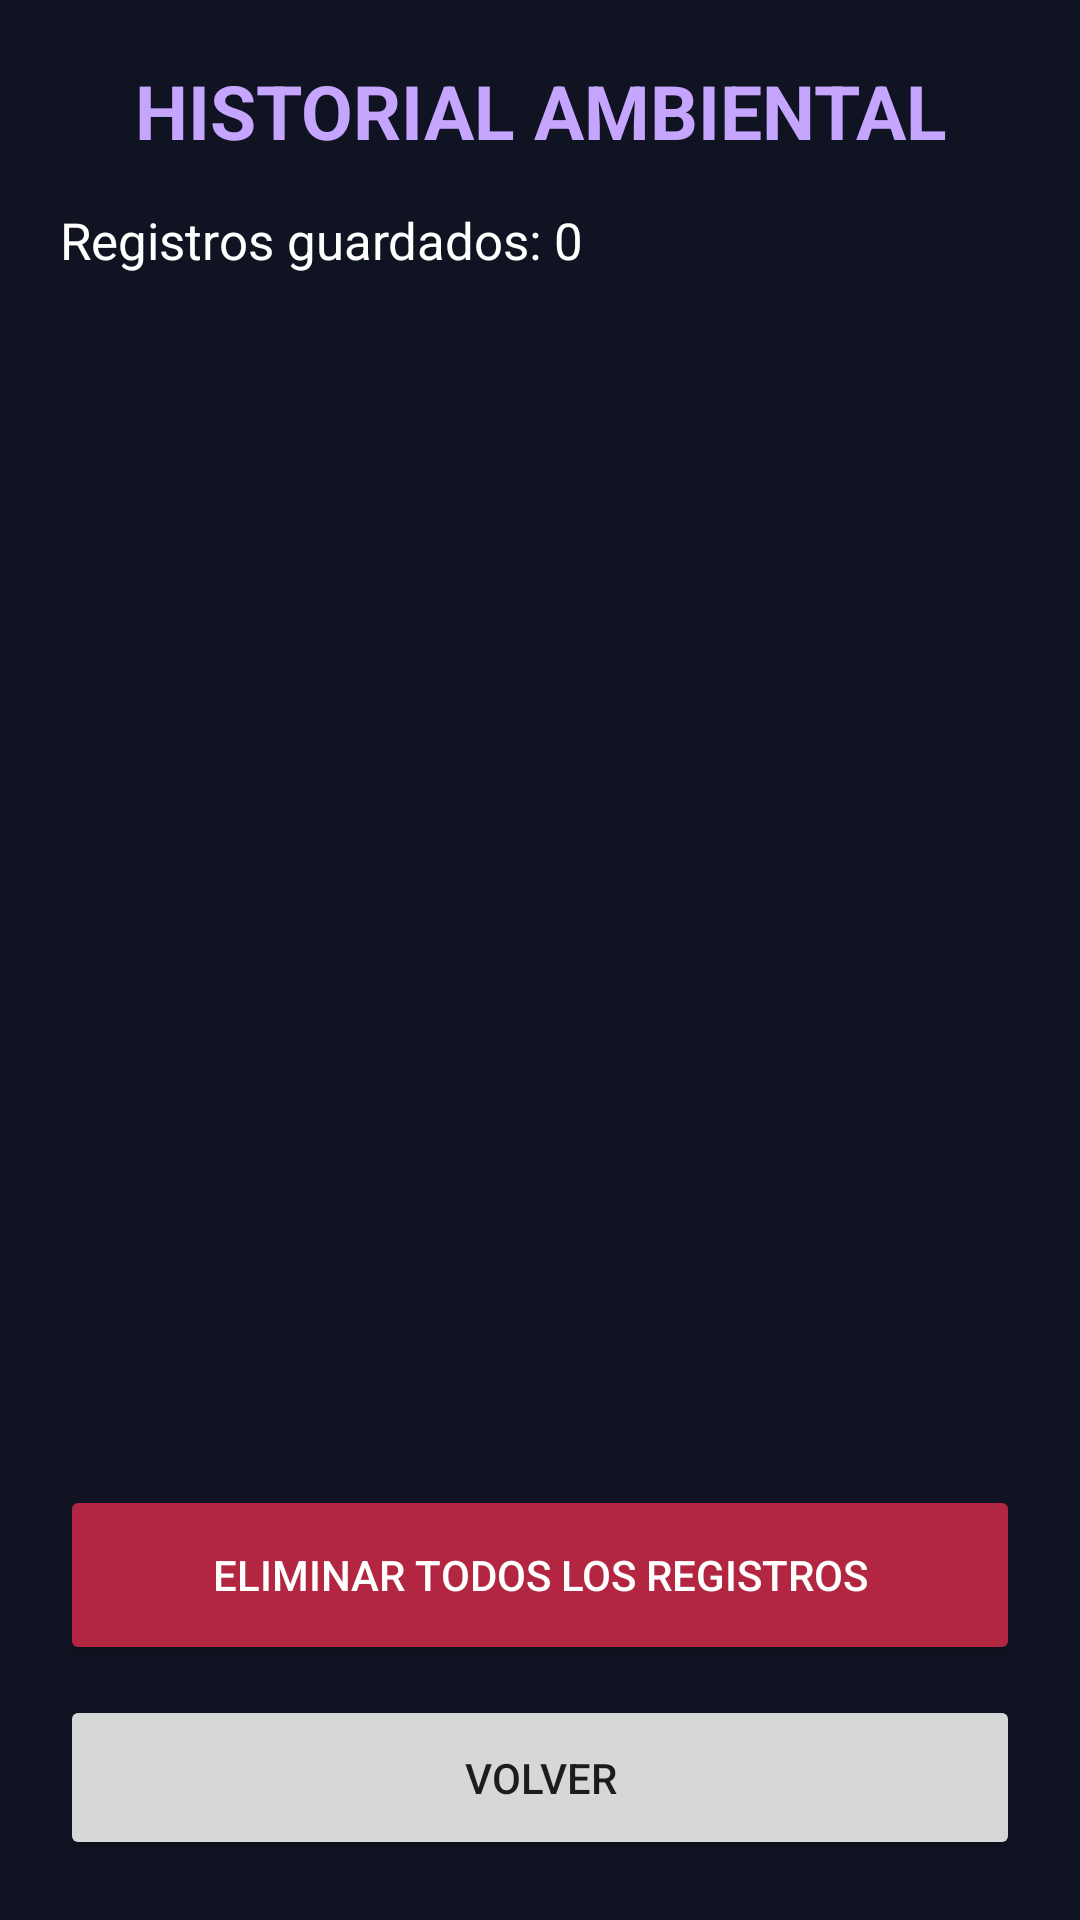

Layout XML and referenced resources for this Android screen:
<!-- AndroidManifest.xml: application theme android:Theme.Material.Light.NoActionBar -->
<!-- res/layout/activity_historial.xml -->
<LinearLayout xmlns:android="http://schemas.android.com/apk/res/android"
    android:layout_width="match_parent"
    android:layout_height="match_parent"
    android:orientation="vertical"
    android:padding="20dp"
    android:background="#101322">

    <TextView
        android:layout_width="match_parent"
        android:layout_height="wrap_content"
        android:text="HISTORIAL AMBIENTAL"
        android:textSize="25sp"
        android:textStyle="bold"
        android:textColor="#C6A5FF"
        android:gravity="center"
        android:layout_marginBottom="15dp"/>

    <TextView
        android:id="@+id/txtTotal"
        android:layout_width="match_parent"
        android:layout_height="wrap_content"
        android:text="Registros guardados: 0"
        android:textSize="17sp"
        android:textColor="#FFFFFF"
        android:layout_marginBottom="15dp"/>

    <ScrollView
        android:layout_width="match_parent"
        android:layout_height="0dp"
        android:layout_weight="1">

        <LinearLayout
            android:id="@+id/contenedorRegistros"
            android:layout_width="match_parent"
            android:layout_height="wrap_content"
            android:orientation="vertical"/>
    </ScrollView>

    <Button
        android:id="@+id/btnBorrarTodos"
        android:layout_width="match_parent"
        android:layout_height="60dp"
        android:text="ELIMINAR TODOS LOS REGISTROS"
        android:textColor="#FFFFFF"
        android:backgroundTint="#B32642"/>

    <Button
        android:id="@+id/btnVolverHistorial"
        android:layout_width="match_parent"
        android:layout_height="55dp"
        android:text="VOLVER"
        android:layout_marginTop="10dp"/>

</LinearLayout>
<!-- resources referenced by this layout -->
<resources>

</resources>
